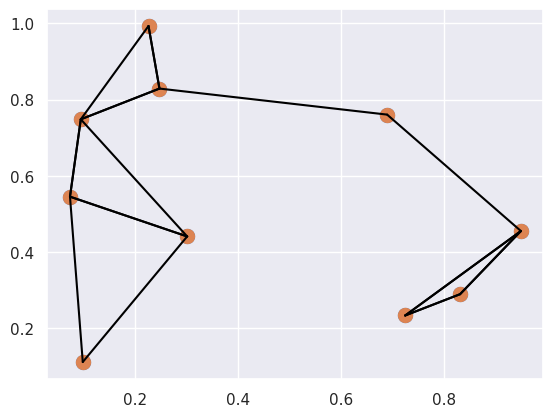

This figure's Python source:
#  Copyright (c) 2022. Generated by Gu.
import matplotlib.pyplot as plt
import numpy as np
import seaborn
from numpy import random

seaborn.set()  # 设置画图风格
X = random.rand(10, 2)
plt.scatter(X[:, 0], X[:, 1], s=100)
plt.show()

# 两点距离的平方等于每个维度的距离差的平方的和。
# 利用NumPy的广播和聚合功能用一行代码计算矩阵的平方距离:
dist_sq = np.sum((X[:, np.newaxis, :] - X[np.newaxis, :, :]) ** 2, axis=-1)
nearest = np.argsort(dist_sq, axis=1)
print(nearest)

# #在坐标系中计算每对点的差值
# differences = X[:, np.newaxis, :] - X[np.newaxis, :, :]
# differences.shape
#
# #求出差值的平方
# sq_differences = differences ** 2
# sq_differences.shape
#
# #将差值求和获得平方距离
# dist_sq = sq_differences.sum(-1)
# dist_sq.shape

# 该矩阵的对角线(也就是每个点到其自身的距离)的值都是0
# dist_sq.diagonal()

# 当我们有了这样一个转化为两点间的平方距离的矩阵后,就可以使用
# np.argsort()函数沿着每行进行排序了。最左边的列给出的索引值就是最近邻:
# 第一列是按0~9从小到大排列的。这是因为每个点的最近邻是其自身
nearest = np.argsort(dist_sq, axis=1)
print(nearest)

# 分隔每一行,这样最小的k+1的平方距离将排在最前面,其他更长的距离占据矩阵该行的其他位置
K = 2
nearest_partition = np.argpartition(dist_sq, K + 1, axis=1)

plt.scatter(X[:, 0], X[:, 1], s=100)
# 将每个点与它的两个最近邻连接
K = 2
for i in range(X.shape[0]):
    for j in nearest_partition[i, :K + 1]:
        # 画一条从X[i]到X[j]的线段
        # 用zip方法实现:
        plt.plot(*zip(X[j], X[i]), color='black')
plt.show()
# 图中每个点和离它最近的两个节点用连线连接。乍一看,你可能会奇怪为什么有些点的连线多于两条,
# 这是因为点A是点B最邻近的两个节点之一,但是并不意味着点B一定是点A的最邻近的两个节点之一。
